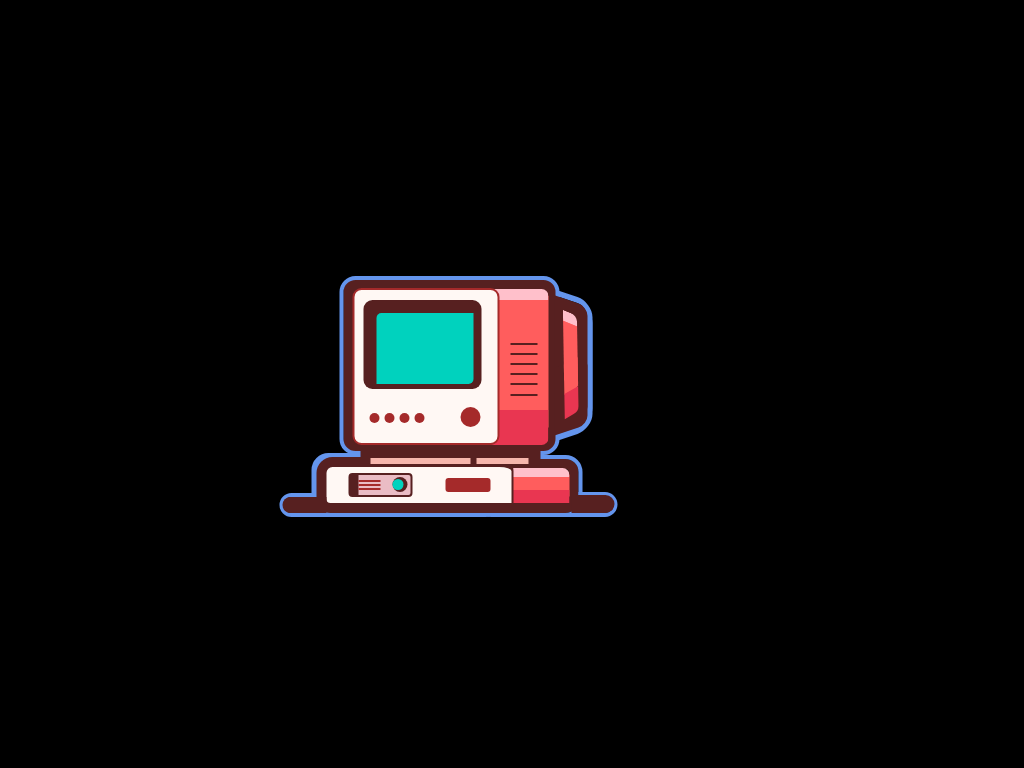

Here is a drawing made with CSS. Write the source that renders it.

<!-- file: index.html -->
<!DOCTYPE html>
<html lang="en">
<head>
    <meta charset="UTF-8">
    <meta http-equiv="X-UA-Compatible" content="IE=edge">
    <meta name="viewport" content="width=device-width, initial-scale=1.0">
    <title>Document</title>
    <link rel="stylesheet" href="index.css">
</head>
<body>
<div class="nb">

<div class="conn">

<div class="tv">
    
    <div class="outline"></div>
    <div class="outs"></div>
    <div class="sout"></div>
    <div class="soutee"></div>
    <div class="taout"></div>
    <div class="left"></div>
    <div class="right"></div>

<div class="con">

    <div class="white">
        <div class="circle">
            <span></span><span></span><span></span><span></span><span></span>
        </div>
        <div class="brown">
            <div class="green"></div>

        </div>

    </div>


    <div class="side">

<div class="pinj">

</div>


<div class="reed">

</div>


<div class="dash">
    <span class="one"></span>
    <span class="two"></span>
    <span class="three"></span>
    <span class="four"></span>
    <span class="five"></span>
    <span class="six"></span>
</div> 


<div class="under">

<div class="small">
    <span class="sm"
    ></span>
    <span class="sml"
    ></span>
    
</div>
<div class="tah">

<div class="taht">

<div class="isa">



    <div class="dis">
        <span></span>
        <span></span>
        <span></span>
    </div>
<div class="dayra">
    <div class="day"></div>
</div>
</div>
<div class="ter"></div>

</div>
</div>
<div class="tanii">

<div class="tani"></div>
</div>
</div>

</div>

</div>
<div class="slide">

</div>
<div class="slidee"></div>
</div>
<div class="janby">
    <div class="ext"></div>
    <div class="orange">
        <div class="nos">
            <div class="rob"></div>
        </div>
    </div>
</div>

</div>

</div>

</body>
</html>

/* file: index.css */
*{
    margin:0;
    padding:0;
    box-sizing: border-box;

}
body{
    background-color:black;

    position: absolute;
    top:50%;
    left:40%;
    transform: translate(-50%,-50%);
}


 



.con{


    
    border-radius: 12px;
    width: 133px;
    height: 176px;
    background-color: rgb(87, 32, 32);
    z-index: 1000;
}

.white{

    border-radius: 9px;
    width: 147px;
    height: 157px;
    background-color:#fff8f4 ;
    border: 2px solid brown;
    /* margin-right: -28px; */
    margin-left: 6px;
    margin-top: 26PX;
    POSITION: absolute;
    top: -17px;
    left: 3px;
    z-index: 72;

}
.brown{

    POSITION: absolute;
    top: 10px;
    left: 9px;
    width: 118px;
    height: 89px;
    background-color: rgb(87, 32, 32);
    border-radius: 9px;


}
.green{

    POSITION: absolute;
    top: 13px;
    left: 13px;
    width: 97px;
    height: 71px;
    background-color: #00d2be;
    border-radius: 5px 0px 5px 0px;
}


.circle span{

    
    position: relative;
    top: 113px;
    left: 10px;
    display: inline-block;
    width: 10px;
    height: 10px;
    background-color: brown;
    border-radius: 50%;
    z-index: 1000;
    margin-left: 5px;
}
.circle span:nth-child(5){

    width: 20px;
    height: 20px;
    top: 117px;
    left: 41px;
}




.side{position: relative;
    margin-left: 200px;
}
.pinj{

    position: absolute;
    top: 0px;
    left: -84px;

    width: 97px;
    height: 176px;
    border: 11px solid #572020;
    border-radius: 12px;
    border-left: none;
    z-index: -1;
    
}
.reed{
    

    border-top: 11px solid pink;
    position: absolute;
    top: 10px;
    left: -57px;
    width: 62px;
    height: 156px;
    background-color: #ff5d5d;
    border-bottom: 35px solid #e93651;
    border-left: none;
    border-radius: 7px;
    border-top: 11px solid pink;
    z-index: 17;
}

 span.one{
    background-color: rgb(87 32 32);

    width: 27px;
    height: 2px;
    position: absolute;
    top:10px;
    left:10px;
    margin-bottom: 7px;
    margin-top: 16px;
}
.dash{
    
    top: 38px;
    left: -43px;
    position: relative;
    z-index: 1000;

    

}
span.two{
    background-color: rgb(87 32 32);

    width: 27px;
    height: 2px;
    position: absolute;
    top:20px;
    left:10px;
    margin-bottom: 7px;
    margin-top: 16px;


}

span.three{
    background-color: rgb(87 32 32);

    width: 27px;
    height: 2px;
    position: absolute;
    top:30px;
    left:10px;
    margin-bottom: 7px;
    margin-top: 16px;


}

span.four{
    background-color: rgb(87 32 32);

    width: 27px;
    height: 2px;
    position: absolute;
    top:40px;
    left:10px;
    margin-bottom: 7px;
    margin-top: 16px;

}


span.five{
    background-color: rgb(87 32 32);

    width: 27px;
    height: 2px;
    position: absolute;
    top:50px;
    left:10px;
    margin-bottom: 7px;
    margin-top: 16px;

}


span.six{
    background-color: rgb(87 32 32);

    width: 27px;
    height: 2px;
    position: absolute;
    top:60px;
    left:10px;
    margin-bottom: 7px;
    margin-top: 17px;

}
.taht{
    position: absolute;
    top: 178px;
    left: -227px;
    width: 197px;
    height: 56px;
    background-color:#fff8f4 ;
    border: 10px solid #572020;
    border-right: 2px solid #572020;
    border-radius: 16px 14px 0px;

}
.tanii{
    border-radius: 0px 13px 0px 0px;

    width: 82px;
    height: 54px;
    border: 10px solid #572020;
    border-radius: 13px;
    position: absolute;
    top: 180px;
    left: -47px;
    z-index: -1;
}



    
.dis:nth-child(1) {
    width: 22px;
    height: 2px;
    background-color: brown;
    position: absolute;
    z-index: 1000;
    top: 5px;
}


.dis span:nth-child(2) {
    width: 22px;
    height: 2px;
    background-color: brown;
    position: absolute;
    z-index: 1000;
    top: 4px;
}



.dis span:nth-child(3) {
    width: 22px;
    height: 2px;
    background-color: brown;
    position: absolute;
    z-index: 1000;
    top: 8px;
}


.dayra{
    border-radius: 50%;
    width: 15px;
    height: 15px;
    background-color: #572020;
    position: absolute;
    top: 2px;
    left: 34px;


}
.day{
    border-radius: 50%;
    width: 11px;
    height: 11px;
    background-color: #00d2be;
    position: absolute;
    top: 2px;
    left: 0px;
}

.tani{
    position: absolute;
    top: -1px;
    left: 4px;
    width: 59px;
    height: 35px;
    background-color: #ff5d5d;
    border-top: 9px solid pink;
    border-bottom: 13px solid #e93651;
    z-index: 1000000;
    border-radius: 0px 7px 0px 0px;

}

.small{
    width: 180px;
    height: 10px;
    background-color: #572020;
    position: absolute;
    top: 172px;
    left: -183px;



}
.sm{
    width: 100px;
    height: 6px;
    background-color:#f6b6ac ;
    z-index: 1000;
    position: absolute;
    top: 7px;
    left: 10px;
}

.sml{

    width: 52px;
    height: 6px;
    background-color: #f6b6ac;
    z-index: 1000;
    position: absolute;
    top: 7px;
    left: 116px;

}

.isa{display: flex;
    width: 64px;
    height: 24px;
    background-color: #eabcc4;
    position: absolute;
    top: 6px;
    left: 22px;
    border: 2px solid #572020;
    border-left: 10px solid #572020;
    border-radius: 4px;
}
.ter{
    width: 45px;
    height: 14px;
    background-color: brown;
    position: absolute;
    top: 11px;
    left: 119px;
    border-radius: 3px;
}
.slide{
    
    width: 44px;
    height: 16px;
    background-color: #572020;
    border-radius: 15px 0px 0px 15px;
    position: relative;
    top: 42px;
    left: -61px;
}
.slidee
{
    width: 43px;
    height: 18px;
    background-color: #572020;
    border-radius: 0px 15px 15px 0px;
    position: relative;
    top: 24px;
    left: 228px;
    
}
 

.janby{
    
    height: 109px;
    width: 33px;
    background-color: #572020;
    position: absolute;
    top: 22px;
    right: -111px;
    border-bottom-left-radius: px;
    border-radius: 0px 9px 9px 0px;
    transform: skew(0deg, 19deg);

}
.ext{
    height: 68px;
    width: 33px;
    background-color: #572020;
    position: absolute;
    top: 61px;
    right: 0px;
    
    border-bottom-left-radius: px;
    border-radius: 0px 9px 9px 0px;
    transform: skew(0deg, -34deg);
}
.orange{
    
    width: 14px;
    height: 70px;
    background-color: #ff5d5d;
    transform: skew(1deg,4deg);
    position: absolute;
    top: 12px;
    left: 9px;
    border-top: 11px solid pink;
    border-radius: 0px 6px 0px 0px;


}


.tani {
    position: absolute;
    top: -1px;
    left: 4px;
    width: 59px;
    height: 35px;
    background-color: red;
    border-top: 9px solid palevioletred;
    border-bottom: 13px solid purple;
    z-index: 1000000;
    border-radius: 0px 7px 0px 0px;
}





.nos{
    
    width: 14px;
    height: 30px;
    background-color: #ff5d5d;
    transform: skew(0deg,-43deg);
    position: absolute;
    top: 37px;
    left: 0px;

    border-radius: 0px 0px 4px 0px;
}


.rob{
    
    width: 14px;
    height: 25px;
    background-color: #e93651;
    transform: skew(0deg,-2deg);
    position: absolute;
    top: 29px;
    left: 0px;
    border-radius: 0px 0px 5px 0px;

}

.outline{

    width: 220px;
    height: 179px;
    /* background-color: blueviolet; */
    border: 4px solid cornflowerblue;
    position: absolute;
    top: -3px;
    left: -4px;
    /* z-index: 1000; */
    border-radius: 16px;
}
.outs{
    
    width: 191px;
    height: 64px;
    background-color: cornflowerblue;
    border: 4px solid cornflowerblue;
    position: absolute;
    top: 174px;
    left: -32px;
    /* z-index: 1000; */
    border-radius: 17px;


}



.taout{



    width: 108px;
    height: 62px;
    /* background-color: cornflowerblue; */
    border: 4px solid cornflowerblue;
    position: absolute;
    top: 176px;
    left: 131px;
    border-radius: 17px;
}



.sout{
   
    width: 61px;
    height: 24px;
    border: 4px solid cornflowerblue;
    position: absolute;
    top: 214px;
    left: -64px;
    border-radius: 15px;

}
.soutee{

    width: 73px;
    height: 25px;
    border: 4px solid cornflowerblue;
    position: absolute;
    top: 213px;
    left: 201px;
    border-radius: 15px;
    z-index: -1;
}

.left{
   
    width: 48px;
    height: 121px;
    border: 6px solid cornflowerblue;
    position: absolute;
    top: 15px;
    left: 201px;
    border-radius: 15px;
    transform: skew(0deg, 19deg);
    z-index: -1;
}
.right{
    

width: 48px;
height: 121px;
border: 8px solid cornflowerblue;
position: absolute;
top: 37px;
left: 201px;
border-radius: 15px;
transform: skew(0deg, -19deg);
z-index: -1;

}
.tani{


position: absolute;
top: -1px;
left: 4px;
width: 59px;
height: 35px;
background-color: #ff5d5d;
border-top: 9px solid pink;
border-bottom: 13px solid #e93651;
z-index: 1000000;
border-radius: 0px 7px 0px 0px;
}
